Run: headless pygame with SDL's dummy video driver; simulated clock (each Clock.tick advances the game by its frame time, no real sleeping); random seed 0; keys injected as events and as key.get_pressed() state; mouse plan: one left click at the window centre at the start of phase 2, then a move to the lower-right quarter at the start of phase 3.
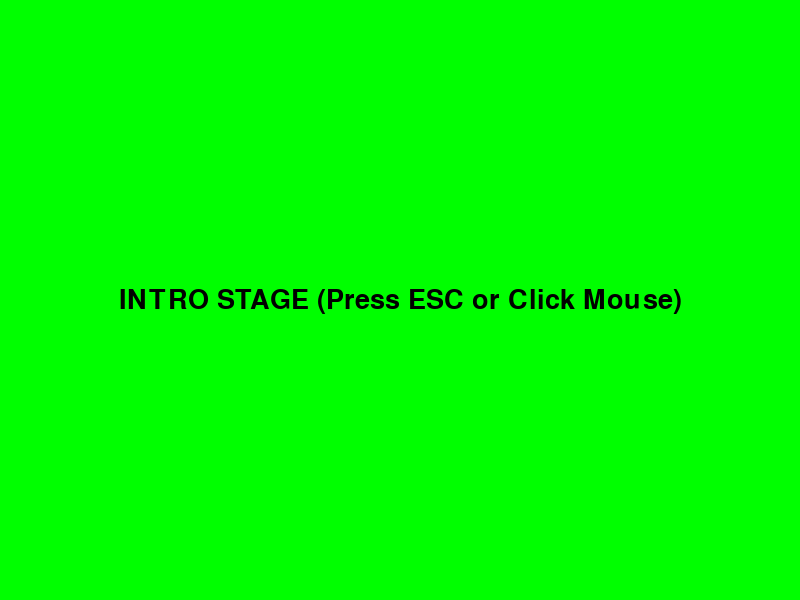
Frame 1 of 4 · flips 1–60 · no input
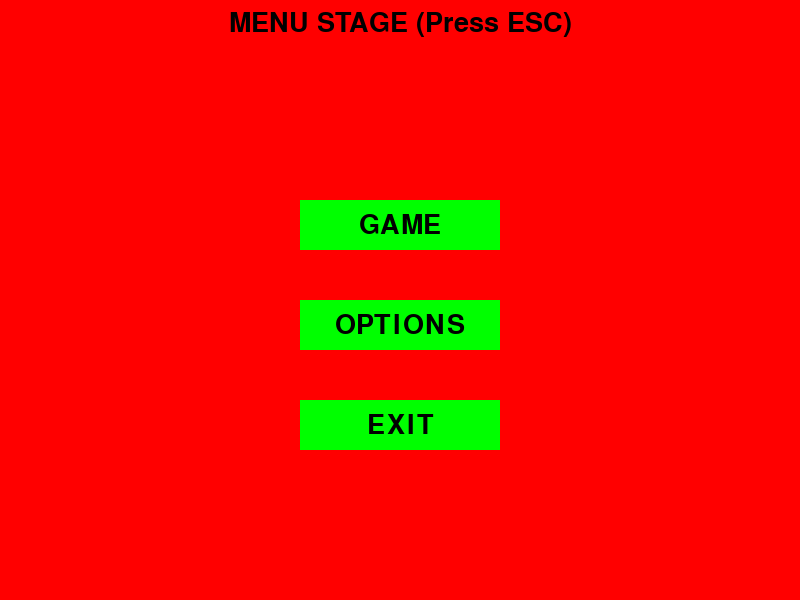
Frame 2 of 4 · flips 61–180 · clicked the window centre · tapped SPACE, RETURN · held RIGHT (→), D
Frame 3 of 4 · flips 181–300 · moved the mouse to the lower-right quarter · held DOWN (↓), S · screen unchanged from frame 2, image omitted
Frame 4 of 4 · flips 301–420 · held LEFT (←), A, UP (↑), W · screen unchanged from frame 3, image omitted

The pygame program that drew these frames:

#!/usr/bin/env python3

# date: 2020.01.17
# 

import pygame

# === CONSTANTS === (UPPER_CASE_NAMES)

BLACK = (  0,   0,   0)
WHITE = (255, 255, 255)

RED   = (255,   0,   0)
GREEN = (  0, 255,   0)
BLUE  = (  0,   0, 255)

SCREEN_WIDTH  = 800
SCREEN_HEIGHT = 600

# === CLASSES === (CamelCaseNames)

class Player():

    def __init__(self, screen, config):
        self.screen = screen
        self.screen_rect = screen.get_rect()
        self.config = config
        
        self.direction = 'right'
        self.rect = pygame.Rect(100, 100, 20, 20)
        self.speed = 10
    
    def draw(self, surface):
        pygame.draw.rect(surface, RED, self.rect)

    def update(self):
        self.rect.x += self.speed
        if self.direction == 'right':
            if self.rect.right > self.screen_rect.right:
                self.rect.right = self.screen_rect.right
                self.speed = -self.speed
                self.direction = 'left'
        elif self.direction == 'left':
            if self.rect.left < self.screen_rect.left:
                self.rect.left = self.screen_rect.left
                self.speed = -self.speed
                self.direction = 'right'
    
class Stage():
    
    # --- (global) variables ---

        # empty

    # --- init ---

    def __init__(self, screen, config):

        self.screen = screen
        self.config = config

        self.screen_rect = screen.get_rect()
        
        self.clock = pygame.time.Clock()
        self.is_running = False

        self.widgets = []
        
        self.create_objects()

    def quit(self):
        
        pass
        
    # --- objects ---
    
    def create_objects(self):

        '''
        self.player = Player()
        '''

        '''
        btn = Button(...)
        self.widgets.append(btn)
        '''
        
    # --- functions ---
    
    def handle_event(self, event):

        '''
        self.player.handle_event(event)
        '''

        '''
        for widget in self.widgets:
            widget.handle_event(event)
        '''
        
    def update(self, ):

        '''
        self.player.update()
        '''

        '''
        for widget in self.widgets:
            widget.update()
        '''

    def draw(self, surface):
        
        #surface.fill(BLACK)
        
        '''
        self.player.draw(surface)
        '''

        '''
        for widget in self.widgets:
            widget.draw(surface)
        '''
        
        #pygame.display.update()    

    def exit(self):
        self.is_running = False
    
    # --- mainloop --- (don't change it)

    def mainloop(self):

        self.is_running = True

        while self.is_running:

            # --- events ---
            
            for event in pygame.event.get():

                # --- global events ---
                
                if event.type == pygame.QUIT:
                    self.is_running = False
                elif event.type == pygame.KEYDOWN:
                    if event.key == pygame.K_ESCAPE:
                        self.is_running = False

                # --- objects events ---

                self.handle_event(event)
                
            # --- updates ---

            self.update()
            
            # --- draws ---
            
            self.screen.fill(BLACK)

            self.draw(self.screen)
            
            pygame.display.update()

            # --- FPS ---

            self.clock.tick(25)

        # --- the end ---

        self.quit()


class IntroStage(Stage):

    def create_objects(self):
        self.font = pygame.font.Font(None, 40)
        self.text = self.font.render("INTRO STAGE (Press ESC or Click Mouse)", True, BLACK)
        self.text_rect = self.text.get_rect(center=self.screen_rect.center)

    def draw(self, surface):
        surface.fill(GREEN)
        surface.blit(self.text, self.text_rect)
   
    def handle_event(self, event):
        # close on mouse click
        if event.type == pygame.MOUSEBUTTONDOWN:
            #self.is_running = False
            self.exit()
            
class MenuStage(Stage):

    def create_objects(self):
        self.font = pygame.font.Font(None, 40)
        self.text = self.font.render("MENU STAGE (Press ESC)", True, BLACK)
        self.text_rect = self.text.get_rect(center=self.screen_rect.center)
        self.text_rect.top = 10
        
        self.stage_game = GameStage(self.screen, self.config)
        self.stage_options = OptionsStage(self.screen, self.config)

        self.button1 = button_create("GAME", (300, 200, 200, 50), GREEN, BLUE, self.stage_game.mainloop)
        self.button2 = button_create("OPTIONS", (300, 300, 200, 50), GREEN, BLUE, self.stage_options.mainloop)
        self.button3 = button_create("EXIT", (300, 400, 200, 50), GREEN, BLUE, self.exit)
        
    def draw(self, surface):
        surface.fill(RED)
        surface.blit(self.text, self.text_rect)

        button_draw(surface, self.button1)
        button_draw(surface, self.button2)
        button_draw(surface, self.button3)

    def handle_event(self, event):
        button_check(self.button1, event)
        button_check(self.button2, event)
        button_check(self.button3, event)
            
class OptionsStage(Stage):

    def create_objects(self):
        self.font = pygame.font.Font(None, 40)
        self.text = self.font.render("OPTIONS STAGE (Press ESC)", True, BLACK)
        self.text_rect = self.text.get_rect(center=self.screen_rect.center)

    def draw(self, surface):
        surface.fill(RED)
        surface.blit(self.text, self.text_rect)
      
        
class ExitStage(Stage):

    def create_objects(self):
        self.font = pygame.font.Font(None, 40)
        self.text = self.font.render("EXIT STAGE (Press ESC or Click Mouse)", True, BLACK)
        self.text_rect = self.text.get_rect(center=self.screen_rect.center)

    def draw(self, surface):
        surface.fill(GREEN)
        surface.blit(self.text, self.text_rect)

    def handle_event(self, event):
        # close on mouse click
        if event.type == pygame.MOUSEBUTTONDOWN:
            #self.is_running = False
            self.exit()
        
class GameStage(Stage):

    def create_objects(self):
        self.font = pygame.font.Font(None, 40)
        self.text = self.font.render("GAME STAGE (Press ESC)", True, BLACK)
        self.text_rect = self.text.get_rect(center=self.screen_rect.center)

        self.player = Player(self.screen, self.config)
                
    def draw(self, surface):
        surface.fill(BLUE)
        surface.blit(self.text, self.text_rect)
        self.player.draw(surface)
        
    def update(self):
        self.player.update()

# === FUNCTIONS === (lower_case_names)
# TODO: create class Button()

def button_create(text, rect, inactive_color, active_color, action):

    font = pygame.font.Font(None, 40)

    button_rect = pygame.Rect(rect)

    text = font.render(text, True, BLACK)
    text_rect = text.get_rect(center=button_rect.center)

    return [text, text_rect, button_rect, inactive_color, active_color, action, False]


def button_check(info, event):

    text, text_rect, rect, inactive_color, active_color, action, hover = info

    if event.type == pygame.MOUSEMOTION:
        # hover = True/False
        info[-1] = rect.collidepoint(event.pos)

    elif event.type == pygame.MOUSEBUTTONDOWN:
        if hover and action:
            action()

def button_draw(screen, info):

    text, text_rect, rect, inactive_color, active_color, action, hover = info

    if hover:
        color = active_color
    else:
        color = inactive_color

    pygame.draw.rect(screen, color, rect)
    screen.blit(text, text_rect)
        
# === MAIN === (lower_case_names)

class App():
    
    # --- init ---

    def __init__(self):

        pygame.init()

        screen = pygame.display.set_mode((SCREEN_WIDTH, SCREEN_HEIGHT))

        config = {}
        
        stage = IntroStage(screen, config)
        stage.mainloop()
        
        stage = MenuStage(screen, config)
        stage.mainloop()
        
        stage = ExitStage(screen, config)
        stage.mainloop()

        pygame.quit()
        
    #def run(self):
        
#----------------------------------------------------------------------

if __name__ == '__main__':

    App() #.run()
